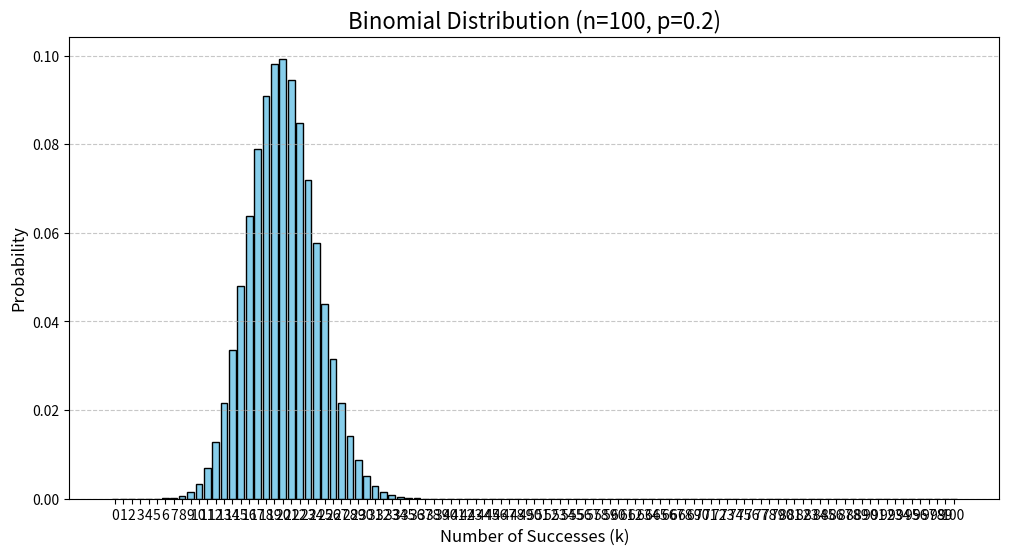

This figure's Python source:
import matplotlib.pyplot as plt
from scipy.stats import binom
import numpy as np

# --- 1. Define the parameters for the binomial distribution ---
n = 100  # Number of trials
p = 0.2 # Probability of success on a single trial

# --- 2. Generate the possible outcomes ---
# The number of successes (k) can range from 0 to n.
k_values = np.arange(0, n + 1)

# --- 3. Calculate the probability for each outcome ---
# The binom.pmf function calculates the Probability Mass Function (PMF),
# which gives the probability of getting exactly 'k' successes.
probabilities = binom.pmf(k_values, n, p)

# --- 4. Plot the distribution ---
plt.figure(figsize=(12, 6)) # Set the figure size for better readability
plt.bar(k_values, probabilities, color='skyblue', edgecolor='black')

# --- 5. Add labels and a title for clarity ---
plt.title(f'Binomial Distribution (n={n}, p={p})', fontsize=16)
plt.xlabel('Number of Successes (k)', fontsize=12)
plt.ylabel('Probability', fontsize=12)
plt.xticks(k_values) # Ensure all integer values of k are shown on the x-axis
plt.grid(axis='y', linestyle='--', alpha=0.7)

# Display the plot
plt.show()